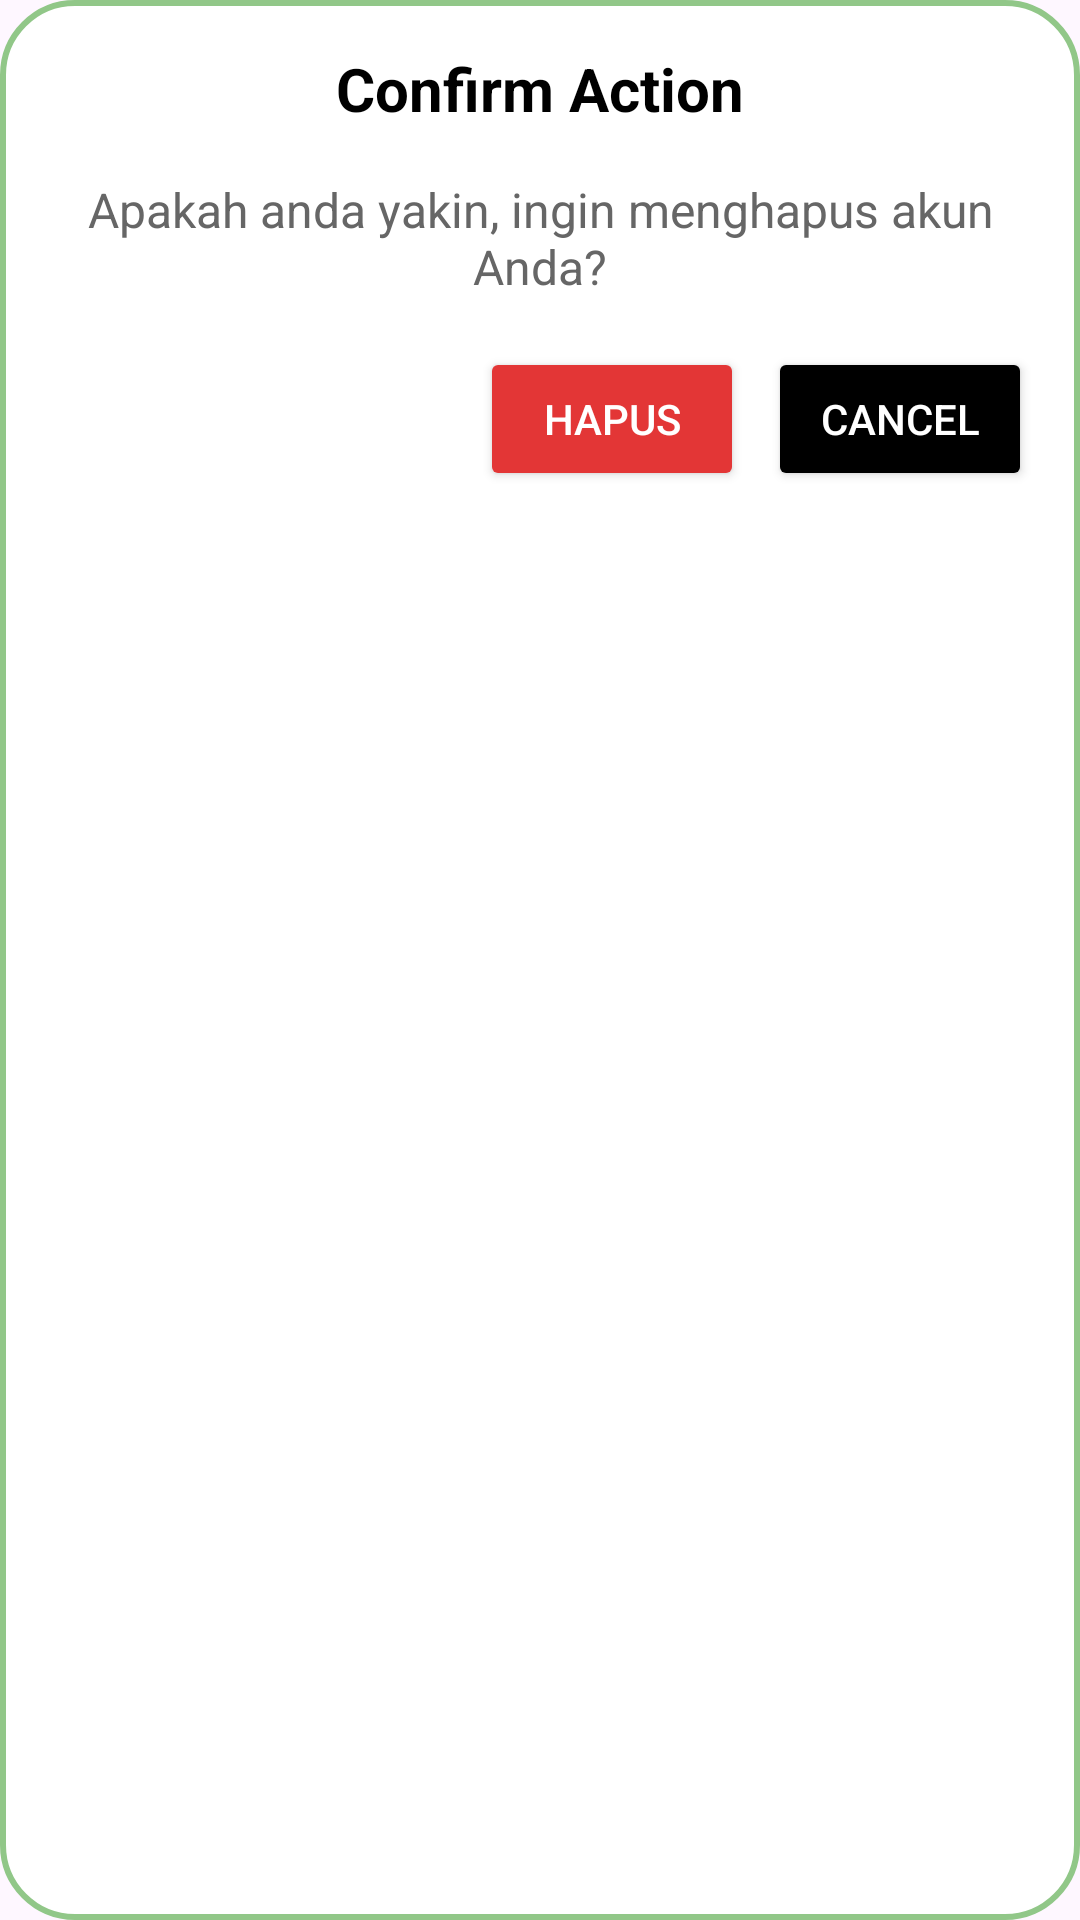

Write the Android layout XML for this screen, with the resource values it uses.
<!-- AndroidManifest.xml: application theme Theme.NutriRateApp -->
<!-- res/layout/dialog_confirm_delete.xml -->
<LinearLayout xmlns:android="http://schemas.android.com/apk/res/android"
    android:layout_width="match_parent"
    android:layout_height="wrap_content"
    android:orientation="vertical"
    android:padding="16dp"
    android:background="@drawable/form_edit_profile"
    android:gravity="center_horizontal">

    <TextView
        android:id="@+id/tv_change_password_title"
        android:layout_width="wrap_content"
        android:layout_height="wrap_content"
        android:text="Confirm Action"
        android:textSize="20sp"
        android:textStyle="bold"
        android:textColor="@color/black"
        android:layout_marginBottom="16dp" />

    <TextView
        android:id="@+id/tvQuestionDescription"
        android:layout_width="wrap_content"
        android:layout_height="wrap_content"
        android:text="Apakah anda yakin, ingin menghapus akun Anda?"
        android:textSize="16sp"
        android:textColor="#666666"
        android:gravity="center"
        android:layout_marginBottom="16dp" />

    <LinearLayout
        android:layout_width="match_parent"
        android:layout_height="wrap_content"
        android:orientation="horizontal"
        android:gravity="end">

        <Button
            android:id="@+id/btnDelete"
            android:layout_width="wrap_content"
            android:layout_height="wrap_content"
            android:text="Hapus"
            android:layout_marginEnd="8dp"
            android:backgroundTint="@color/red"
            android:textColor="@android:color/white"
            android:paddingHorizontal="16dp"
            android:paddingVertical="8dp" />

        <Button
            android:id="@+id/btnCancel"
            android:layout_width="wrap_content"
            android:layout_height="wrap_content"
            android:text="Cancel"
            android:backgroundTint="@color/black"
            android:textColor="@android:color/white"
            android:paddingHorizontal="16dp"
            android:paddingVertical="8dp" />
    </LinearLayout>
</LinearLayout>
<!-- resources referenced by this layout -->
<resources>
  <color name="black">#FF000000</color>
  <color name="red">#E33636</color>
  <!-- drawable form_edit_profile (drawable) -->
  <?xml version="1.0" encoding="utf-8"?>
  <shape xmlns:android="http://schemas.android.com/apk/res/android"
      android:shape="rectangle">
      <corners
          android:radius="24dp" />
      <stroke
          android:color="#91c788"
          android:width="2dp" />
      <solid
          android:color="@color/form_login_color" />
  </shape>
  <style name="Theme.NutriRateApp" parent="Base.Theme.NutriRateApp" />
  <color name="form_login_color">#FFFFFF</color>
  <style name="Base.Theme.NutriRateApp" parent="Theme.Material3.DayNight.NoActionBar">
          
          
      </style>
</resources>
